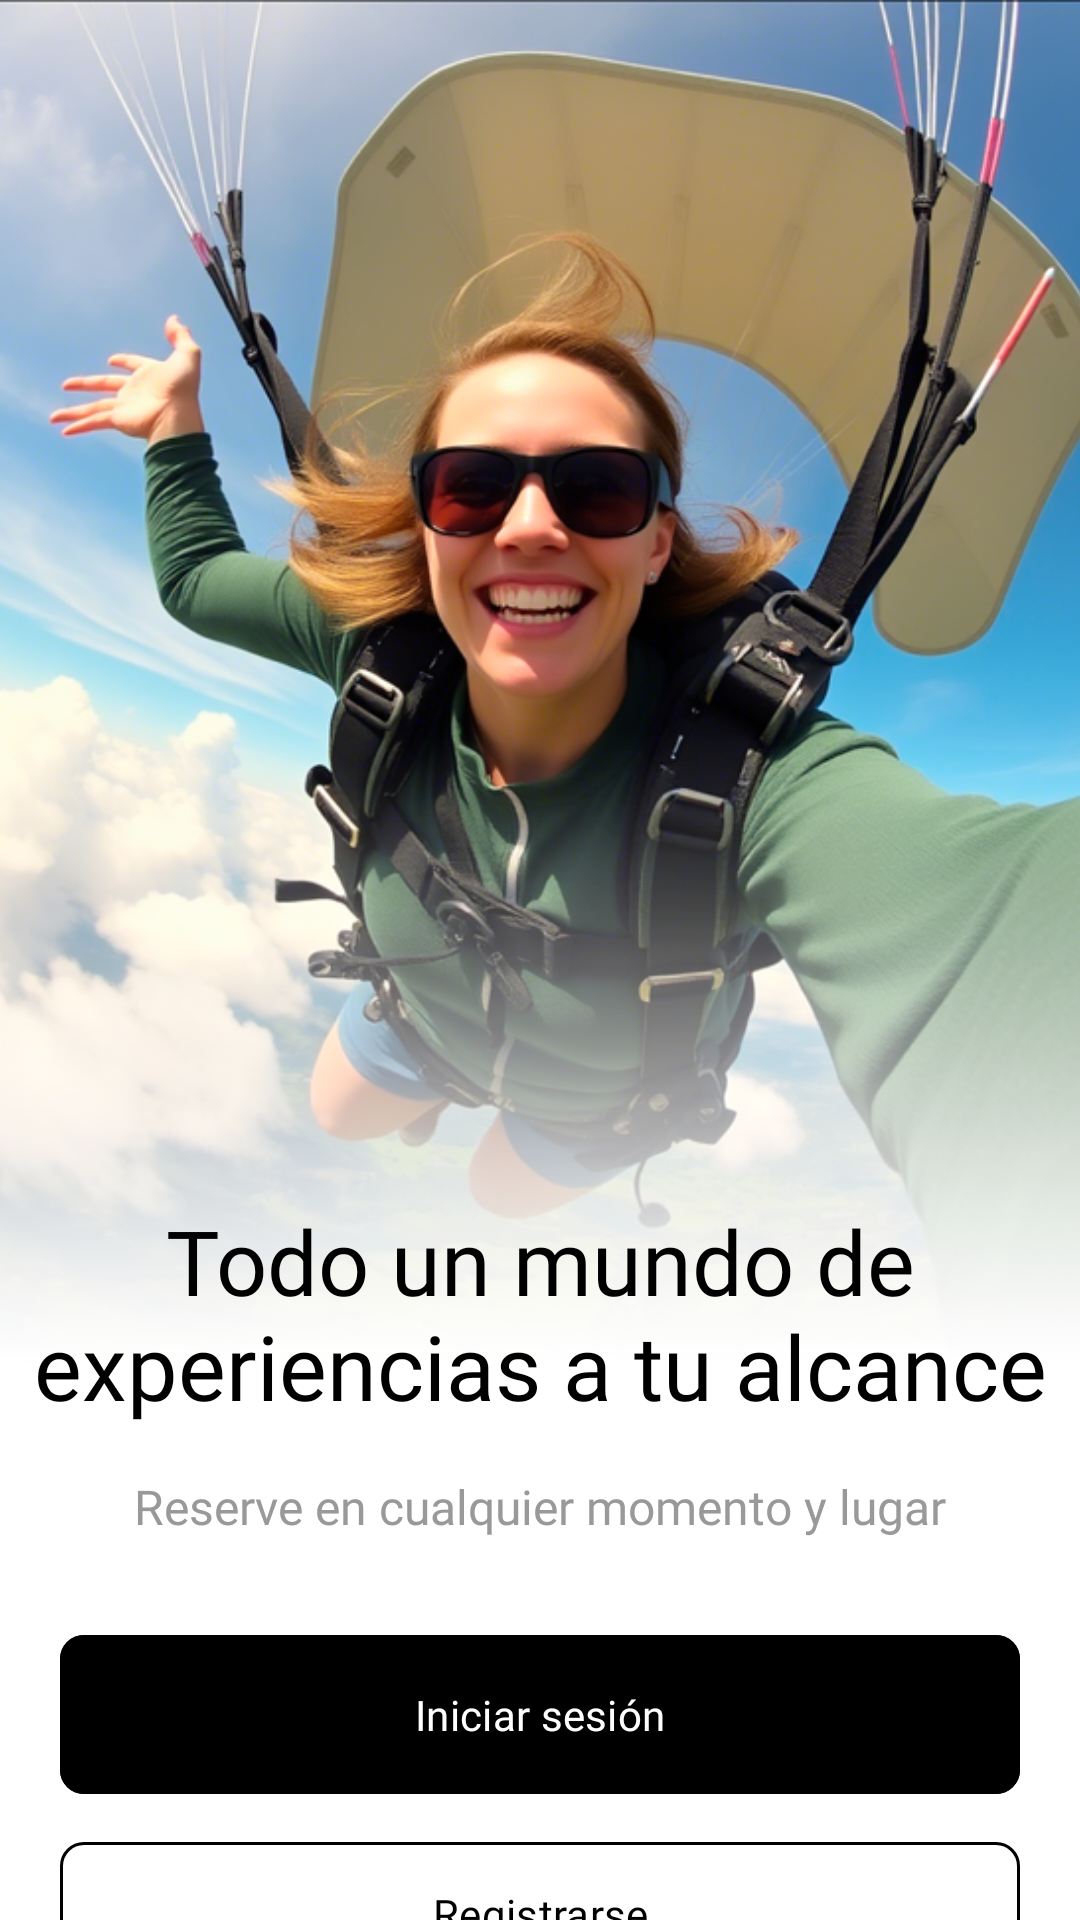

Reconstruct the res/layout file that produces this screen, plus the resources it refers to.
<!-- AndroidManifest.xml: application theme Theme.BookAndGo -->
<!-- res/layout/activity_welcome.xml -->
<?xml version="1.0" encoding="utf-8"?>
<androidx.constraintlayout.widget.ConstraintLayout xmlns:android="http://schemas.android.com/apk/res/android"
    xmlns:app="http://schemas.android.com/apk/res-auto"
    android:layout_width="match_parent"
    android:layout_height="match_parent"
    android:background="@color/white">

    
    <ImageView
        android:id="@+id/iv_background"
        android:layout_width="match_parent"
        android:layout_height="480dp"
        android:contentDescription="@string/w_subtitle"
        android:scaleType="centerCrop"
        android:src="@drawable/ic_welcome"
        app:layout_constraintHeight_percent="0.85"
        app:layout_constraintStart_toStartOf="parent"
        app:layout_constraintTop_toTopOf="parent" />

    
    <androidx.constraintlayout.widget.ConstraintLayout
        android:id="@+id/content_container"
        android:layout_width="0dp"
        android:layout_height="0dp"
        app:layout_constraintBottom_toBottomOf="parent"
        app:layout_constraintEnd_toEndOf="parent"
        app:layout_constraintStart_toStartOf="parent"
        app:layout_constraintTop_toTopOf="parent">

        
        <TextView
            android:id="@+id/tv_title"
            android:layout_width="350dp"
            android:layout_height="wrap_content"
            android:layout_marginTop="400dp"
            android:fontFamily="@font/playfair_bold"
            android:gravity="center"
            android:text="@string/w_title"
            android:textColor="@color/black"
            android:textSize="@dimen/text_size_xxlarge"
            app:layout_constraintEnd_toEndOf="parent"
            app:layout_constraintStart_toStartOf="parent"
            app:layout_constraintTop_toTopOf="parent" />

        
        <TextView
            android:id="@+id/tv_subtitle"
            android:layout_width="wrap_content"
            android:layout_height="wrap_content"
            android:layout_marginTop="@dimen/margin_medium"
            android:fontFamily="@font/playfair_regular"
            android:text="@string/w_subtitle"
            android:textColor="@color/gray_40"
            android:textSize="@dimen/text_size_medium"
            app:layout_constraintEnd_toEndOf="parent"
            app:layout_constraintStart_toStartOf="parent"
            app:layout_constraintTop_toBottomOf="@id/tv_title" />


        
        <com.google.android.material.button.MaterialButton
            android:id="@+id/btn_ws_login"
            android:backgroundTint="@color/black"
            android:fontFamily="@font/playfair_regular"
            android:layout_height="53dp"
            android:layout_marginTop="@dimen/margin_xlarge"
            android:layout_width="320dp"
            android:text="@string/btn_sign_in"
            android:textColor="@color/white"
            app:cornerRadius="@dimen/corner_radius_small"
            app:layout_constraintEnd_toEndOf="parent"
            app:layout_constraintStart_toStartOf="parent"
            app:layout_constraintTop_toBottomOf="@id/tv_subtitle"
            style="@style/insets"
            />

        
        <com.google.android.material.button.MaterialButton
            android:id="@+id/btn_register"
            android:backgroundTint="@color/white"
            android:fontFamily="@font/playfair_regular"
            android:layout_height="wrap_content"
            android:layout_marginTop="@dimen/margin_medium"
            android:layout_width="320dp"
            android:text="@string/btn_sign_up"
            android:textColor="@color/black"
            app:cornerRadius="8dp"
            app:layout_constraintEnd_toEndOf="parent"
            app:layout_constraintStart_toStartOf="parent"
            app:layout_constraintTop_toBottomOf="@id/btn_ws_login"
            app:strokeColor="@color/black"
            app:strokeWidth="1dp"
            style="@style/insets"
            />
    </androidx.constraintlayout.widget.ConstraintLayout>
</androidx.constraintlayout.widget.ConstraintLayout>
<!-- resources referenced by this layout -->
<resources>
  <color name="black">#FF000000</color>
  <color name="gray_40">#999999</color>
  <color name="white">#FFFFFFFF</color>
  <dimen name="corner_radius_small">8dp</dimen>
  <dimen name="margin_medium">16dp</dimen>
  <dimen name="margin_xlarge">32dp</dimen>
  <dimen name="text_size_medium">16sp</dimen>
  <dimen name="text_size_xxlarge">30sp</dimen>
  <!-- drawable ic_welcome: png bitmap (drawable, 700711 bytes) -->
  <string name="btn_sign_in">Iniciar sesión</string>
  <string name="btn_sign_up">Registrarse</string>
  <string name="w_subtitle" tools:ignore="Typos">Reserve en cualquier momento y lugar</string>
  <string name="w_title">Todo un mundo de experiencias a tu alcance</string>
  <style name="insets">
          <item name="android:insetTop">0dp</item>
          <item name="android:insetLeft">0dp</item>
          <item name="android:insetRight">0dp</item>
          <item name="android:insetBottom">0dp</item>
      </style>
  <style name="Theme.BookAndGo" parent="Base.Theme.BookAndGo" />
  <style name="Base.Theme.BookAndGo" parent="Theme.Material3.DayNight.NoActionBar">
          
          
          <item name="android:statusBarColor">@color/transparent</item>
          <item name="android:windowBackground">@color/white</item>
      </style>
  <color name="transparent">#00FFFFFF</color>
</resources>
